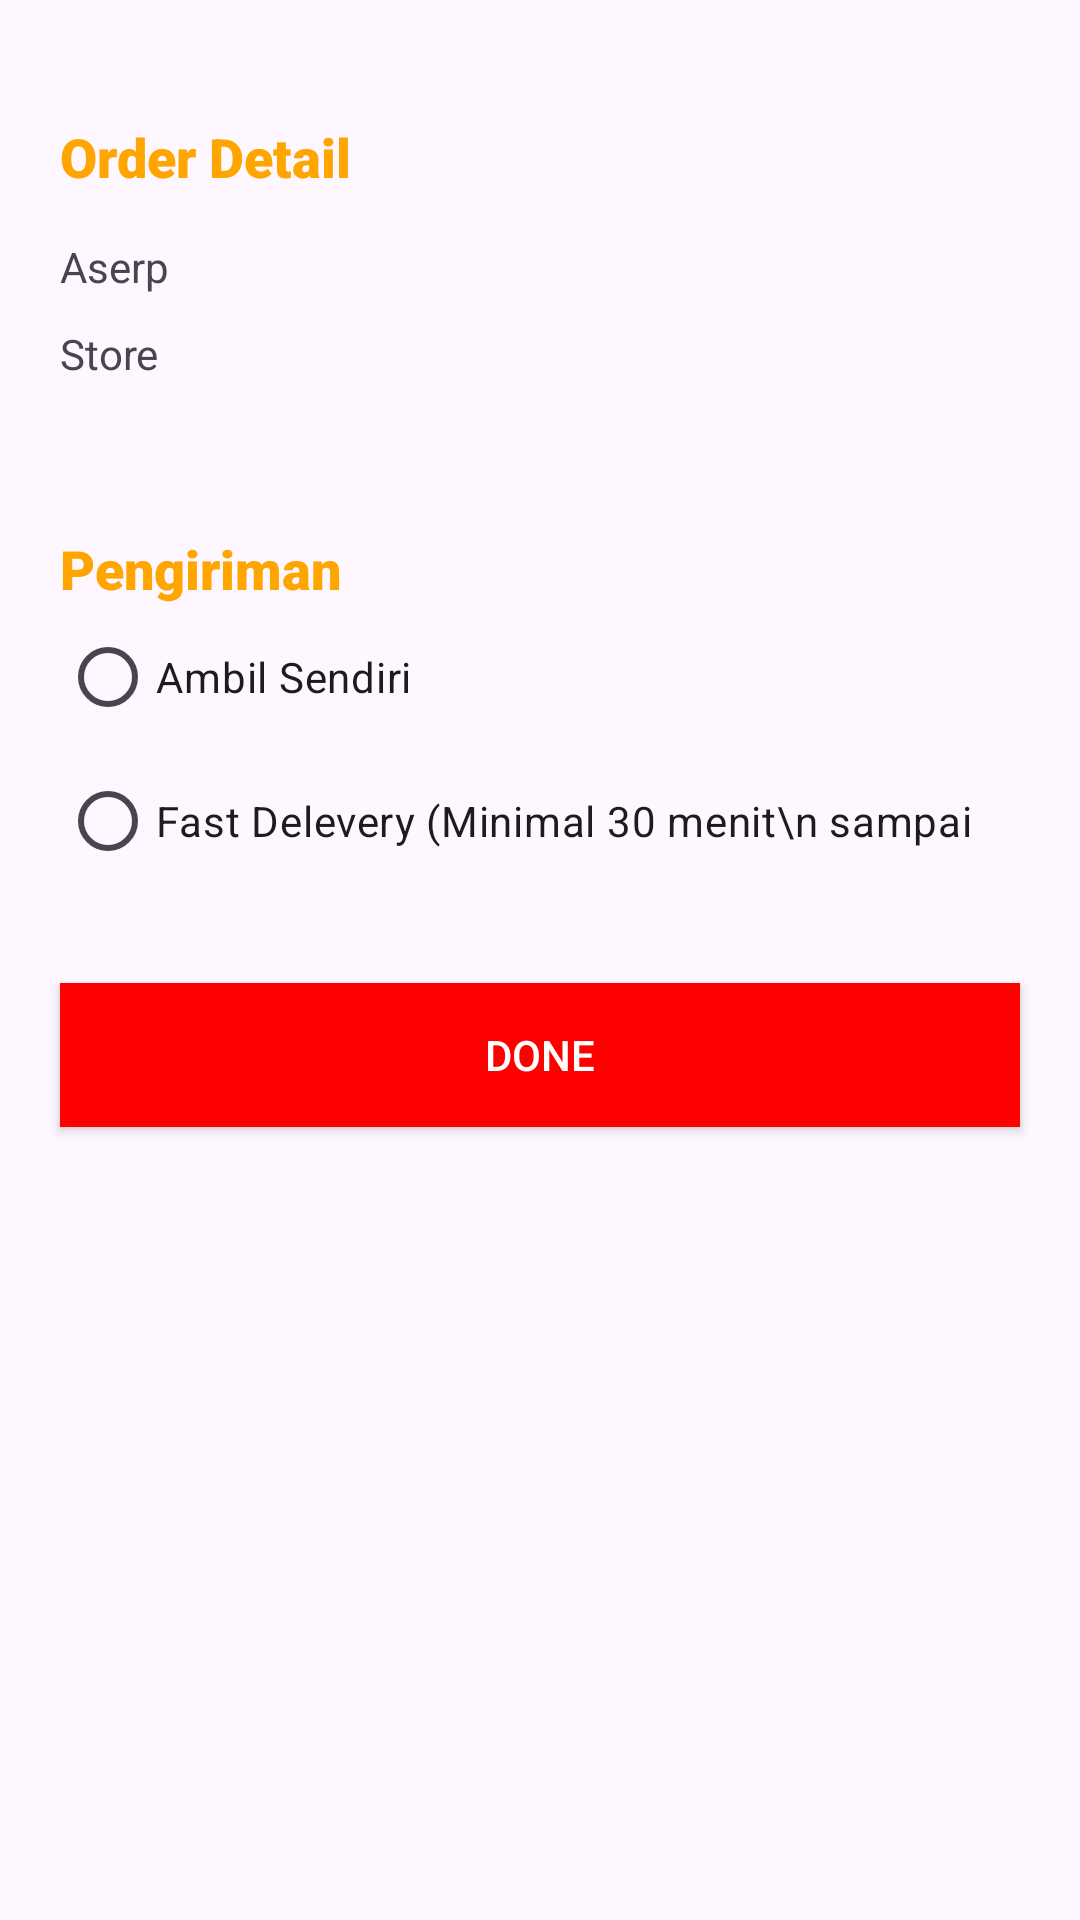

Produce the Android XML layout that renders to this screen, including the resource entries it uses.
<!-- AndroidManifest.xml: application theme Theme.PizzaApps -->
<!-- res/layout/activity_confirm.xml -->
<?xml version="1.0" encoding="utf-8"?>
<androidx.constraintlayout.widget.ConstraintLayout xmlns:android="http://schemas.android.com/apk/res/android"
    xmlns:app="http://schemas.android.com/apk/res-auto"
    xmlns:tools="http://schemas.android.com/tools"
    android:layout_width="match_parent"
    android:layout_height="match_parent"
    tools:context=".confirmActivity">

    <TextView
        android:layout_width="wrap_content"
        android:layout_height="wrap_content"
        android:text="@string/order_detail"
        android:textSize="18sp"
        android:id="@+id/order_con"
        app:layout_constraintStart_toStartOf="parent"
        android:layout_marginStart="20dp"
        app:layout_constraintTop_toTopOf="parent"
        android:layout_marginTop="40dp"
        android:textStyle="bold"
        android:textColor="@color/orange"
        android:fontFamily="sans-serif-black"/>
    <TextView
        android:layout_width="0dp"
        android:layout_height="wrap_content"
        android:id="@+id/name_book"
        android:text="@string/aserp"
        android:textSize="14sp"
        app:layout_constraintTop_toBottomOf="@id/order_con"
        app:layout_constraintStart_toStartOf="@id/order_con"
        android:layout_marginTop="15dp"
        />
    <TextView
        android:layout_width="0dp"
        android:layout_height="wrap_content"
        android:text="@string/store"
        android:id="@+id/str_tv"
        android:textSize="14sp"
        app:layout_constraintTop_toBottomOf="@id/name_book"
        app:layout_constraintStart_toStartOf="@id/order_con"
        android:layout_marginTop="10dp"/>
    <TextView
        android:layout_width="wrap_content"
        android:layout_height="wrap_content"
        android:id="@+id/city_con"
        app:layout_constraintStart_toEndOf="@id/str_tv"
        android:layout_marginStart="40dp"
        app:layout_constraintBottom_toBottomOf="@id/str_tv"/>
    <TextView
        android:layout_width="0dp"
        android:layout_height="wrap_content"
        android:id="@+id/name_order"
        app:layout_constraintTop_toBottomOf="@id/str_tv"
        app:layout_constraintStart_toStartOf="@id/str_tv"
        android:layout_marginTop="10dp"
        />
    <TextView
        android:layout_width="wrap_content"
        android:layout_height="wrap_content"
        android:text="Pengiriman"
        android:textSize="18sp"
        android:id="@+id/send_con"
        app:layout_constraintStart_toStartOf="@id/name_order"
        app:layout_constraintTop_toTopOf="@id/name_order"
        android:layout_marginTop="40dp"
        android:textStyle="bold"
        android:textColor="@color/orange"
        android:fontFamily="sans-serif-black"/>
    <RadioGroup
        android:id="@+id/radio_btn"
        android:layout_width="wrap_content"
        android:layout_height="wrap_content"
        app:layout_constraintTop_toBottomOf="@id/send_con"
        app:layout_constraintStart_toStartOf="@id/send_con"
        android:orientation="vertical">
        <RadioButton
            android:layout_width="wrap_content"
            android:layout_height="wrap_content"
            android:id="@+id/take_own"
            android:text="Ambil Sendiri"/>
        <RadioButton
            android:layout_width="wrap_content"
            android:layout_height="wrap_content"
            android:id="@+id/fast_delevery"
            android:text="Fast Delevery (Minimal 30 menit\n sampai"/>
    </RadioGroup>
    <androidx.appcompat.widget.AppCompatButton
        android:layout_width="0dp"
        android:id="@+id/done_btn"
        android:layout_height="wrap_content"
        app:layout_constraintTop_toBottomOf="@id/radio_btn"
        app:layout_constraintStart_toStartOf="@id/radio_btn"
        android:layout_marginTop="30dp"
        app:layout_constraintEnd_toEndOf="parent"
        android:layout_marginEnd="20dp"
        android:textColor="@color/white"
        android:background="@drawable/btn_selector"
        android:text="Done"/>


</androidx.constraintlayout.widget.ConstraintLayout>
<!-- resources referenced by this layout -->
<resources>
  <color name="orange">#FFa500</color>
  <color name="white">#FFFFFFFF</color>
  <!-- drawable btn_selector (drawable) -->
  <?xml version="1.0" encoding="utf-8"?>
  <selector xmlns:android="http://schemas.android.com/apk/res/android">
          <item android:state_enabled="false" android:drawable="@color/red"/>
          <item android:state_pressed="false" android:drawable="@color/red"/>
          <item android:drawable="@color/red"/>
  </selector>
  <string name="aserp">Aserp</string>
  <string name="order_detail">Order Detail</string>
  <string name="store">Store</string>
  <style name="Theme.PizzaApps" parent="Base.Theme.PizzaApps" />
  <color name="red">#FF0000</color>
  <style name="Base.Theme.PizzaApps" parent="Theme.Material3.DayNight.NoActionBar">
          
          
  
      </style>
</resources>
